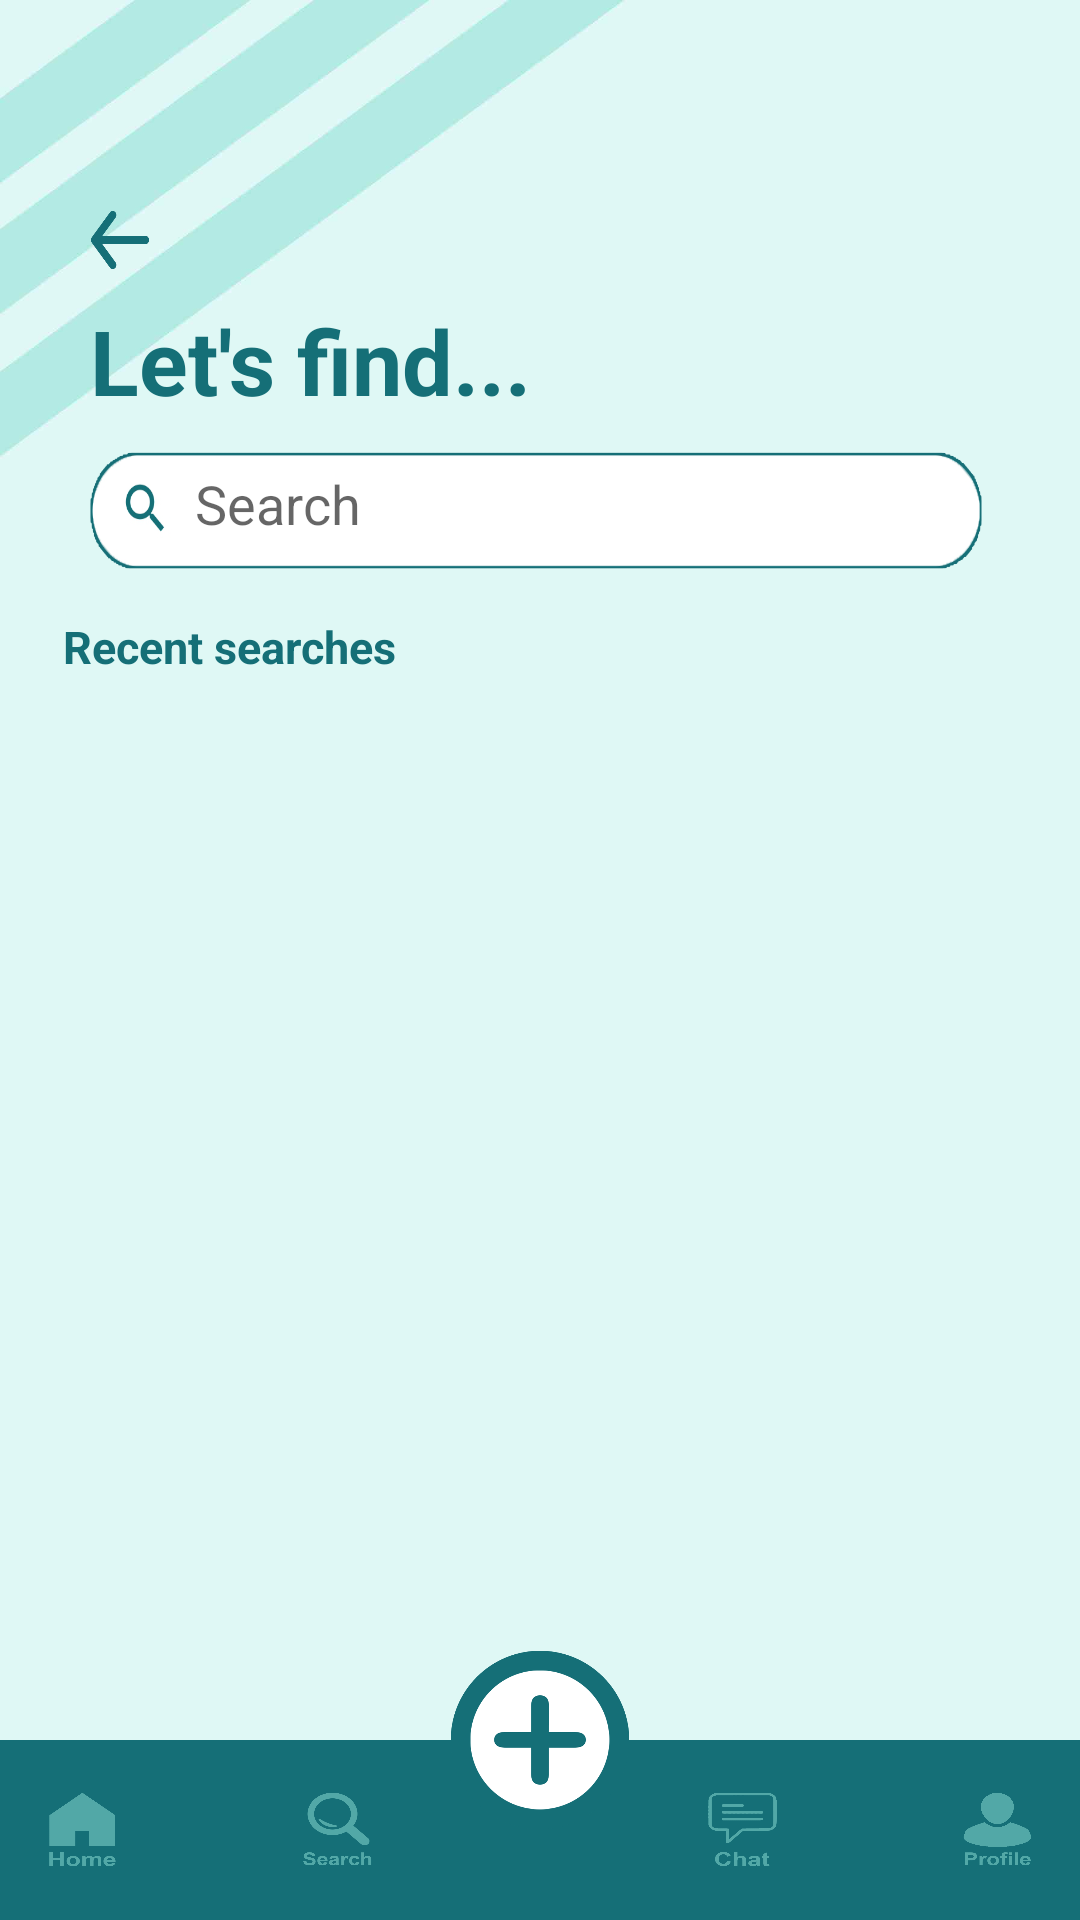

Here is an Android app screen rendered from its layout file. Give the layout XML and the strings, colors and styles it references.
<!-- AndroidManifest.xml: application theme Theme.I210450 -->
<!-- res/layout/activity_search.xml -->
<?xml version="1.0" encoding="utf-8"?>
<RelativeLayout xmlns:android="http://schemas.android.com/apk/res/android"
    xmlns:app="http://schemas.android.com/apk/res-auto"
    xmlns:tools="http://schemas.android.com/tools"
    android:layout_width="match_parent"
    android:layout_height="match_parent"
    tools:context=".Search"
    android:background="@drawable/main_page_clean">

        <LinearLayout
            android:layout_width="match_parent"
            android:layout_height="match_parent"
            android:orientation="vertical">

            <RelativeLayout
                android:layout_width="match_parent"
                android:layout_height="0dp"
                android:layout_weight="1">

                <Button
                    android:background="@drawable/back_arrow"
                    android:id="@+id/back_button"
                    android:layout_width="20dp"
                    android:layout_height="20dp"
                    android:layout_alignParentStart="true"
                    android:layout_alignParentTop="true"
                    android:layout_marginLeft="30dp"
                    android:layout_marginTop="70dp"/>

                <TextView
                    android:id="@+id/letfind_text"
                    android:text="Let's find..."
                    android:textSize="30sp"
                    android:textStyle="bold"
                    android:textColor="#156f77"
                    android:layout_width="wrap_content"
                    android:layout_height="wrap_content"
                    android:layout_alignStart="@id/back_button"
                    android:layout_below="@id/back_button"
                    android:layout_marginTop="10dp"
                    />
                
                <EditText
                    android:id="@+id/searchbox"
                    android:layout_width="wrap_content"
                    android:layout_height="40dp"
                    android:layout_below="@id/letfind_text"
                    android:background="@drawable/search_box"
                    android:layout_marginStart="30dp"
                    android:layout_marginEnd="30dp"
                    android:layout_marginTop="10dp"
                    android:hint="Search"
                    android:paddingLeft="35dp"
                    android:paddingBottom="5dp"/>

                <Button
                    android:id="@+id/search_button"
                    android:layout_width="30dp"
                    android:layout_height="40dp"
                    android:layout_below="@id/letfind_text"
                    android:layout_marginTop="10dp"
                    android:layout_marginStart="35dp"
                    android:background="#00FFFFFF"/>



                <TextView
                    android:id="@+id/recentsearch_text"
                    android:text="Recent searches"
                    android:textSize="15sp"
                    android:textStyle="bold"
                    android:textColor="#156f77"
                    android:layout_width="wrap_content"
                    android:layout_height="wrap_content"
                    android:layout_below="@id/searchbox"
                    android:layout_marginTop="15dp"
                    android:layout_marginStart="21dp"
                    />

                <LinearLayout
                    android:layout_below="@id/recentsearch_text"
                    android:layout_width="match_parent"
                    android:layout_height="wrap_content">

                    <androidx.recyclerview.widget.RecyclerView
                        android:id="@+id/searchresults_recycle"
                        android:layout_width="match_parent"
                        android:layout_height="wrap_content"
                        android:orientation="vertical">

                    </androidx.recyclerview.widget.RecyclerView>

                </LinearLayout>
            </RelativeLayout>


        </LinearLayout>

    <LinearLayout
        android:id="@+id/taskbar"
        android:layout_width="match_parent"
        android:layout_height="60dp"
        android:layout_alignParentBottom="true"
        android:orientation="horizontal"
        android:layout_centerHorizontal="true"
        android:background="#156f77"
        android:gravity="center">

        <Button
            android:id="@+id/bthome"
            android:layout_width="35dp"
            android:layout_height="35dp"
            android:background="@drawable/home_taskbar"
            android:scaleY="0.7"
            android:scaleX="0.65"/>

        <Button
            android:id="@+id/btsearch"
            android:layout_width="35dp"
            android:layout_height="35dp"
            android:layout_marginStart="50dp"
            android:layout_marginEnd="50dp"
            android:background="@drawable/search_taskbar"
            android:scaleY="0.7"
            android:scaleX="0.65"/>

        <Button
            android:id="@+id/btchat"
            android:layout_width="35dp"
            android:layout_height="35dp"
            android:layout_marginEnd="50dp"
            android:layout_marginStart="50dp"
            android:background="@drawable/chat_taskbar"
            android:scaleY="0.7"
            android:scaleX="0.65"/>

        <Button
            android:id="@+id/btprofile"
            android:layout_width="35dp"
            android:layout_height="35dp"
            android:background="@drawable/profile_taskbar"
            android:scaleY="0.7"
            android:scaleX="0.65"/>

    </LinearLayout>
    <Button
        android:id="@+id/btaddcontent"
        android:layout_width="60dp"
        android:layout_height="60dp"
        android:background="@drawable/plus_sign2"
        android:layout_centerHorizontal="true"
        android:layout_alignParentBottom="true"
        android:layout_marginBottom="30dp"/>

</RelativeLayout>
<!-- resources referenced by this layout -->
<resources>
  <!-- drawable back_arrow: png bitmap (drawable, 5051 bytes) -->
  <!-- drawable chat_taskbar: png bitmap (drawable, 17860 bytes) -->
  <!-- drawable home_taskbar: png bitmap (drawable, 14319 bytes) -->
  <!-- drawable main_page_clean: jpg bitmap (drawable, 44424 bytes) -->
  <!-- drawable plus_sign2: png bitmap (drawable, 34759 bytes) -->
  <!-- drawable profile_taskbar: png bitmap (drawable, 14603 bytes) -->
  <!-- drawable search_box: png bitmap (drawable, 23036 bytes) -->
  <!-- drawable search_taskbar: png bitmap (drawable, 26333 bytes) -->
  <style name="Theme.I210450" parent="Base.Theme.I210450" />
  <style name="Base.Theme.I210450" parent="Theme.AppCompat.Light.NoActionBar">
          <item name="android:windowTranslucentStatus">true</item>
          
          
      </style>
</resources>
